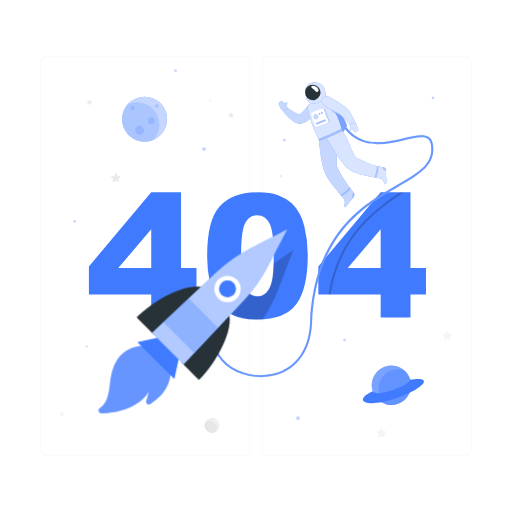
t = 0.00 s
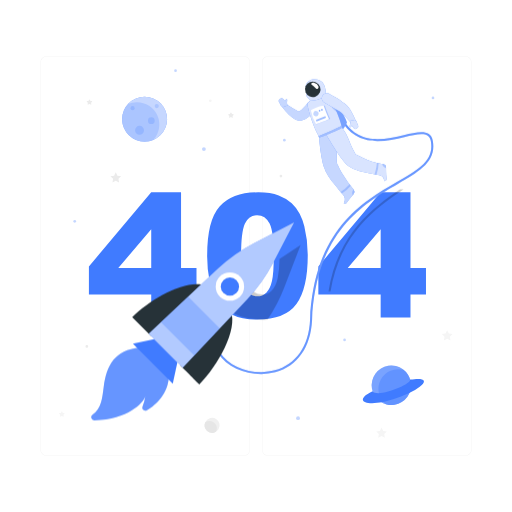
t = 0.23 s
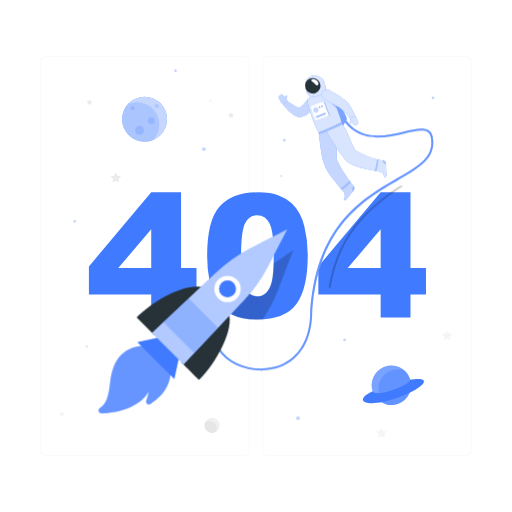
t = 0.49 s
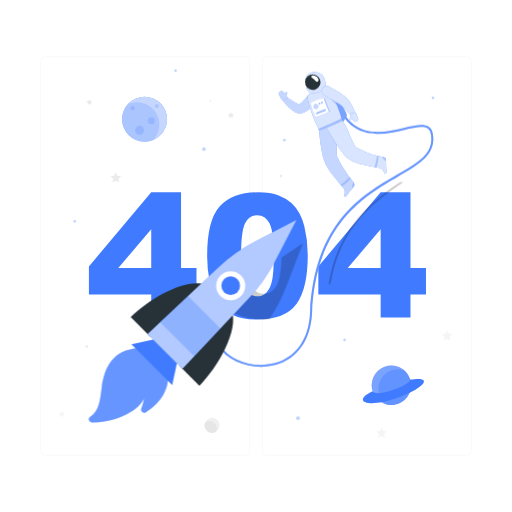
t = 0.75 s
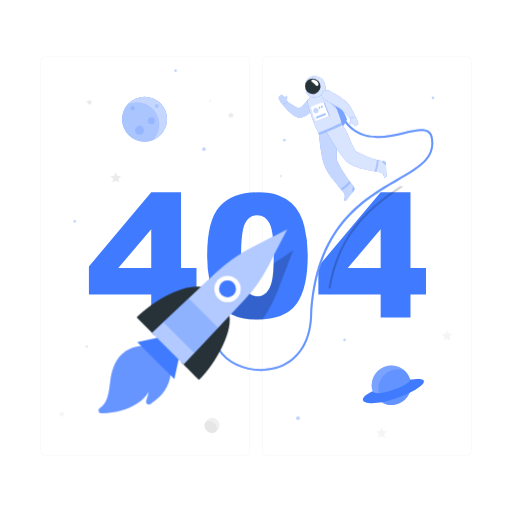
t = 1.05 s
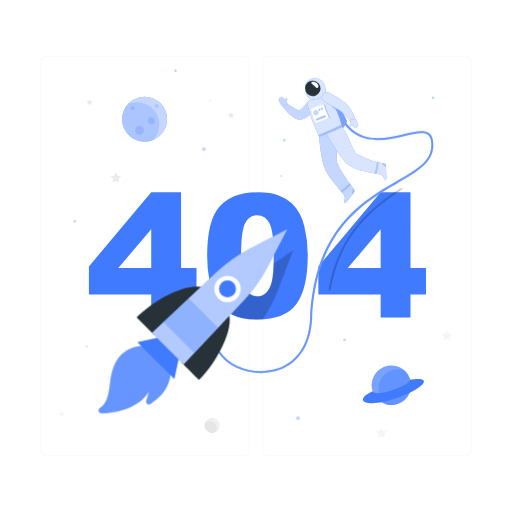
t = 1.20 s

The animated SVG that drew these frames (rendered in a browser with its animation timeline set to each time). Animation: 2 CSS @keyframes rules; one cycle of 1.50 s, repeats indefinitely.

<svg class="animated" id="freepik_stories-404-error" xmlns="http://www.w3.org/2000/svg" viewBox="0 0 500 500" version="1.1" xmlns:xlink="http://www.w3.org/1999/xlink" xmlns:svgjs="http://svgjs.com/svgjs"><style>svg#freepik_stories-404-error:not(.animated) .animable {opacity: 0;}svg#freepik_stories-404-error.animated #freepik--Astronaut--inject-1 {animation: 1.5s Infinite  linear floating;animation-delay: 0s;}svg#freepik_stories-404-error.animated #freepik--Rocket--inject-1 {animation: 1.5s Infinite  linear heartbeat;animation-delay: 0s;}            @keyframes floating {                0% {                    opacity: 1;                    transform: translateY(0px);                }                50% {                    transform: translateY(-10px);                }                100% {                    opacity: 1;                    transform: translateY(0px);                }            }                    @keyframes heartbeat {                0% {                    transform: scale(1);                }                10% {                    transform: scale(1.1);                }                30% {                    transform: scale(1);                }                40% {                    transform: scale(1);                }                50% {                    transform: scale(1.1);                }                60% {                    transform: scale(1);                }                100% {                    transform: scale(1);                }            }        </style><g id="freepik--background-complete--inject-1" class="animable" style="transform-origin: 250px 250.025px;"><path d="M238.4,445.05H45.3a5.71,5.71,0,0,1-5.71-5.71V60.66A5.71,5.71,0,0,1,45.3,55H238.4a5.71,5.71,0,0,1,5.71,5.71V439.34A5.71,5.71,0,0,1,238.4,445.05ZM45.3,55.2a5.47,5.47,0,0,0-5.46,5.46V439.34a5.47,5.47,0,0,0,5.46,5.46H238.4a5.47,5.47,0,0,0,5.46-5.46V60.66a5.47,5.47,0,0,0-5.46-5.46Z" style="fill: rgb(235, 235, 235); transform-origin: 141.85px 250.025px;" id="elzv37dp3ra2h" class="animable"></path><path d="M454.7,445.05H261.6a5.71,5.71,0,0,1-5.71-5.71V60.66A5.71,5.71,0,0,1,261.6,55H454.7a5.71,5.71,0,0,1,5.71,5.71V439.34A5.71,5.71,0,0,1,454.7,445.05ZM261.6,55.2a5.47,5.47,0,0,0-5.46,5.46V439.34a5.47,5.47,0,0,0,5.46,5.46H454.7a5.47,5.47,0,0,0,5.46-5.46V60.66a5.47,5.47,0,0,0-5.46-5.46Z" style="fill: rgb(235, 235, 235); transform-origin: 358.15px 250.025px;" id="el8u4hn80f8jr" class="animable"></path><polygon points="113.05 168.25 114.67 171.52 118.29 172.05 115.67 174.6 116.29 178.2 113.05 176.5 109.82 178.2 110.44 174.6 107.82 172.05 111.44 171.52 113.05 168.25" style="fill: rgb(235, 235, 235); transform-origin: 113.055px 173.225px;" id="elkvktvcf72jp" class="animable"></polygon><polygon points="436.7 322.48 438.32 325.76 441.94 326.29 439.32 328.83 439.94 332.44 436.7 330.74 433.47 332.44 434.09 328.83 431.47 326.29 435.09 325.76 436.7 322.48" style="fill: rgb(245, 245, 245); transform-origin: 436.705px 327.46px;" id="elbxkrq1tpoff" class="animable"></polygon><polygon points="372.6 417.57 374.22 420.84 377.83 421.37 375.21 423.92 375.83 427.52 372.6 425.82 369.37 427.52 369.98 423.92 367.37 421.37 370.98 420.84 372.6 417.57" style="fill: rgb(245, 245, 245); transform-origin: 372.6px 422.545px;" id="elt1u755wxvjq" class="animable"></polygon><path d="M225.94,110.15l.6,1.22,1.35.2a.4.4,0,0,1,.22.69l-1,.95.23,1.34a.41.41,0,0,1-.59.43l-1.2-.64-1.2.64a.41.41,0,0,1-.59-.43l.22-1.34-1-.95a.4.4,0,0,1,.23-.69l1.34-.2.6-1.22A.41.41,0,0,1,225.94,110.15Z" style="fill: rgb(235, 235, 235); transform-origin: 225.546px 112.437px;" id="elst8u1e8q2zq" class="animable"></path><path d="M60.78,402l.6,1.21,1.34.2a.41.41,0,0,1,.23.7l-1,.94.23,1.34a.41.41,0,0,1-.59.43l-1.2-.63-1.2.63a.41.41,0,0,1-.59-.43l.23-1.34-1-.94a.41.41,0,0,1,.22-.7l1.34-.2L60,402A.41.41,0,0,1,60.78,402Z" style="fill: rgb(245, 245, 245); transform-origin: 60.3893px 404.29px;" id="elgkaq4ag0yvb" class="animable"></path><path d="M87.75,97.3l.6,1.22,1.35.19a.41.41,0,0,1,.22.7l-1,1,.23,1.33a.4.4,0,0,1-.59.43l-1.2-.63-1.2.63a.4.4,0,0,1-.59-.43l.22-1.33-1-1a.41.41,0,0,1,.23-.7l1.34-.19L87,97.3A.41.41,0,0,1,87.75,97.3Z" style="fill: rgb(235, 235, 235); transform-origin: 87.3557px 99.6393px;" id="ellcep8o9yds" class="animable"></path><path d="M86.13,338.32A1.33,1.33,0,1,1,84.8,337,1.33,1.33,0,0,1,86.13,338.32Z" style="fill: rgb(235, 235, 235); transform-origin: 84.8px 338.33px;" id="elyo2aqvc3ctl" class="animable"></path><path d="M275.67,171.89a1.33,1.33,0,1,1-1.33-1.32A1.32,1.32,0,0,1,275.67,171.89Z" style="fill: rgb(235, 235, 235); transform-origin: 274.34px 171.9px;" id="elv59q50rezpd" class="animable"></path><path d="M206.71,98.4a1.33,1.33,0,1,1-1.33-1.33A1.34,1.34,0,0,1,206.71,98.4Z" style="fill: rgb(245, 245, 245); transform-origin: 205.38px 98.4px;" id="elh3caxdc28ld" class="animable"></path><g id="elbrkbj254bll"><circle cx="207.14" cy="415.38" r="7.35" style="fill: rgb(240, 240, 240); transform-origin: 207.14px 415.38px; transform: rotate(-13.28deg);" class="animable"></circle></g><path d="M204.6,411.09a7.09,7.09,0,0,0-4.19,1.36,7.34,7.34,0,0,0,10.5,9.23s0,0,0,0a7.17,7.17,0,0,0-6.31-10.58Z" style="fill: rgb(230, 230, 230); transform-origin: 205.786px 416.907px;" id="elpcioktwo6kf" class="animable"></path></g><g id="freepik--404--inject-1" class="animable" style="transform-origin: 251.415px 249.955px;"><path d="M147.68,287.64H86.83V260.17l60.85-72.34H176.8v73.9h15.09v25.91H176.8v22.48H147.68Zm0-25.91V223.89l-32.16,37.84Z" style="fill: rgb(64, 123, 255); transform-origin: 139.36px 248.975px;" id="el10d0bqjhl98" class="animable"></path><path d="M202.3,249.51q0-34.29,12.34-48t37.61-13.7q12.13,0,19.93,3a36.79,36.79,0,0,1,12.71,7.79,41.59,41.59,0,0,1,7.75,10.09,52.38,52.38,0,0,1,4.55,12.34,115.36,115.36,0,0,1,3.36,28q0,32.72-11.07,47.89t-38.13,15.18q-15.18,0-24.53-4.84a39.76,39.76,0,0,1-15.33-14.19q-4.35-6.64-6.77-18.17A124.33,124.33,0,0,1,202.3,249.51Zm33.14.08q0,23,4.05,31.37t11.77,8.41a12.34,12.34,0,0,0,8.82-3.57q3.74-3.57,5.5-11.28t1.76-24q0-23.94-4.06-32.19t-12.18-8.24q-8.28,0-12,8.41T235.44,249.59Z" style="fill: rgb(64, 123, 255); transform-origin: 251.423px 249.955px;" id="elsg2d7804gw" class="animable"></path><path d="M371.74,287.64H310.89V260.17l60.85-72.34h29.12v73.9H416v25.91H400.86v22.48H371.74Zm0-25.91V223.89l-32.15,37.84Z" style="fill: rgb(64, 123, 255); transform-origin: 363.445px 248.975px;" id="ela51z45hvd2h" class="animable"></path></g><g id="freepik--Planets--inject-1" class="animable" style="transform-origin: 247.91px 238.95px;"><g id="eljs3b3h9dbz9"><g style="opacity: 0.3; transform-origin: 247.91px 238.95px;" class="animable"><path d="M201,145.62a1.87,1.87,0,1,1-1.86-1.87A1.86,1.86,0,0,1,201,145.62Z" style="fill: rgb(64, 123, 255); transform-origin: 199.13px 145.62px;" id="elfdrw01544cd" class="animable"></path><circle cx="72.97" cy="216.13" r="1.32" style="fill: rgb(64, 123, 255); transform-origin: 72.97px 216.13px;" id="elrwkougwg7am" class="animable"></circle><circle cx="291.05" cy="408.33" r="1.89" style="fill: rgb(64, 123, 255); transform-origin: 291.05px 408.33px;" id="elp00megobvje" class="animable"></circle><circle cx="336.5" cy="332" r="1.32" style="fill: rgb(64, 123, 255); transform-origin: 336.5px 332px;" id="elmfbwha1v4pi" class="animable"></circle><path d="M424.17,95.62a1.32,1.32,0,1,1-1.32-1.32A1.32,1.32,0,0,1,424.17,95.62Z" style="fill: rgb(64, 123, 255); transform-origin: 422.85px 95.62px;" id="elnr2fs54wsgl" class="animable"></path><path d="M172.75,69a1.32,1.32,0,1,1-1.32-1.32A1.33,1.33,0,0,1,172.75,69Z" style="fill: rgb(64, 123, 255); transform-origin: 171.43px 69px;" id="elvrnhh5t1nf" class="animable"></path><circle cx="277.7" cy="136.94" r="1.32" style="fill: rgb(64, 123, 255); transform-origin: 277.7px 136.94px;" id="elpoynn6n9tuc" class="animable"></circle></g></g><circle cx="141.23" cy="116.36" r="21.91" style="fill: rgb(64, 123, 255); transform-origin: 141.23px 116.36px;" id="elnviirx8blam" class="animable"></circle><g id="ele051m34xsxt"><circle cx="141.23" cy="116.36" r="21.91" style="fill: rgb(255, 255, 255); opacity: 0.7; transform-origin: 141.23px 116.36px;" class="animable"></circle></g><g id="el7069t1mkn95"><path d="M133.68,99.83A21.84,21.84,0,0,0,125,101.6a21.92,21.92,0,0,0,24.87,34.89h0a21.92,21.92,0,0,0-16.23-36.65Z" style="fill: rgb(64, 123, 255); opacity: 0.2; transform-origin: 137.425px 119.051px;" class="animable"></path></g><g id="elcbxsx806iot"><path d="M131.5,105.62a2,2,0,1,1-2-2A2,2,0,0,1,131.5,105.62Z" style="fill: rgb(64, 123, 255); opacity: 0.2; transform-origin: 129.5px 105.62px;" class="animable"></path></g><g id="el73cgwuw9keq"><path d="M155.06,103.62a2,2,0,1,1-2-2A2,2,0,0,1,155.06,103.62Z" style="fill: rgb(64, 123, 255); opacity: 0.2; transform-origin: 153.06px 103.62px;" class="animable"></path></g><g id="elueafi3k2li"><path d="M151.06,117.9a3.28,3.28,0,1,1-3.28-3.28A3.28,3.28,0,0,1,151.06,117.9Z" style="fill: rgb(64, 123, 255); opacity: 0.2; transform-origin: 147.78px 117.9px;" class="animable"></path></g><g id="el3dphoyt980c"><path d="M140.64,127.25a4.38,4.38,0,1,1-4.38-4.38A4.38,4.38,0,0,1,140.64,127.25Z" style="fill: rgb(64, 123, 255); opacity: 0.2; transform-origin: 136.26px 127.25px;" class="animable"></path></g><g id="el5qe6vgzfqft"><circle cx="382.2" cy="376.25" r="19.23" style="fill: rgb(64, 123, 255); transform-origin: 382.2px 376.25px; transform: rotate(-76.72deg);" class="animable"></circle></g><g id="ellcqh7o48d3d"><circle cx="382.2" cy="376.25" r="19.23" style="fill: rgb(255, 255, 255); opacity: 0.3; transform-origin: 382.2px 376.25px; transform: rotate(-76.72deg);" class="animable"></circle></g><g id="elx1m9rlbh4xm"><path d="M394.33,361.34a19.22,19.22,0,0,0-17.67,33.32,19,19,0,0,0,5.53.82,19.23,19.23,0,0,0,12.14-34.14Z" style="fill: rgb(64, 123, 255); opacity: 0.4; transform-origin: 385.486px 378px;" class="animable"></path></g><path d="M363.83,382c-20.53,9.66-5.22,17.11,23.71,6.71,26.79-9.63,37-21.77,13-18C401.83,375.76,368.28,388.83,363.83,382Z" style="fill: rgb(64, 123, 255); transform-origin: 384.229px 381.874px;" id="eldonuk6zuhub" class="animable"></path></g><g id="freepik--Astronaut--inject-1" class="animable" style="transform-origin: 315.482px 224.349px;"><g id="elht6kmjl9szp"><path d="M394.1,187.83C367.21,206,332.4,230,322.79,287.64h-2.05c9.35-57,42.89-81.57,69.79-99.81Z" style="opacity: 0.2; transform-origin: 357.42px 237.735px;" class="animable"></path></g><path d="M255,368.27c-17,0-33.81-7.67-42-20.19-5.05-7.74-10.92-23.95,6.56-45.58l1.55,1.26c-12.36,15.3-14.64,30.65-6.43,43.23,10,15.3,33.59,23,53.73,17.52,20.63-5.61,33.15-23.55,34.36-49.22,4.13-87.81,50.78-114.86,84.84-134.61,21.17-12.27,36.46-21.13,33.1-39.84-.47-2.59-1.5-4.38-3.17-5.48-4.35-2.87-12.85-.88-22.69,1.41-19.31,4.5-45.75,10.66-61.5-16.13l1.73-1c15,25.53,39.57,19.8,59.32,15.2,10.29-2.39,19.17-4.46,24.24-1.13,2.15,1.41,3.47,3.64,4,6.8,3.61,20.08-13,29.72-34.05,41.92-33.67,19.52-79.77,46.25-83.85,133-1.26,26.6-14.32,45.21-35.84,51.06A52.88,52.88,0,0,1,255,368.27Z" style="fill: rgb(64, 123, 255); transform-origin: 315.482px 243.955px;" id="el65s8tv7a86u" class="animable"></path><g id="elt75at98nk5r"><path d="M255,368.27c-17,0-33.81-7.67-42-20.19-5.05-7.74-10.92-23.95,6.56-45.58l1.55,1.26c-12.36,15.3-14.64,30.65-6.43,43.23,10,15.3,33.59,23,53.73,17.52,20.63-5.61,33.15-23.55,34.36-49.22,4.13-87.81,50.78-114.86,84.84-134.61,21.17-12.27,36.46-21.13,33.1-39.84-.47-2.59-1.5-4.38-3.17-5.48-4.35-2.87-12.85-.88-22.69,1.41-19.31,4.5-45.75,10.66-61.5-16.13l1.73-1c15,25.53,39.57,19.8,59.32,15.2,10.29-2.39,19.17-4.46,24.24-1.13,2.15,1.41,3.47,3.64,4,6.8,3.61,20.08-13,29.72-34.05,41.92-33.67,19.52-79.77,46.25-83.85,133-1.26,26.6-14.32,45.21-35.84,51.06A52.88,52.88,0,0,1,255,368.27Z" style="fill: rgb(255, 255, 255); opacity: 0.2; transform-origin: 315.482px 243.955px;" class="animable"></path></g><path d="M312.76,97a46.05,46.05,0,0,1,13.58,2.13s11,18.77,12.3,23.07c-.46,4.24-7.61,11.19-7.61,11.19Z" style="fill: rgb(64, 123, 255); transform-origin: 325.7px 115.195px;" id="eli0jsok9nfrr" class="animable"></path><g id="elcrq2epfiw8b"><path d="M312.76,97a46.05,46.05,0,0,1,13.58,2.13s11,18.77,12.3,23.07c-.46,4.24-7.61,11.19-7.61,11.19Z" style="fill: rgb(255, 255, 255); opacity: 0.3; transform-origin: 325.7px 115.195px;" class="animable"></path></g><path d="M345.34,188.13a141.41,141.41,0,0,1-11.56-16.38q-1.26-2.17-2.39-4.42c-.43-.85-.84-1.7-1.24-2.56a10.76,10.76,0,0,1-1.21-2.69c-1.2-12.67,3.14-22-1-32.17l-16.48,6.44s1.4,18.12,4.6,29c2,6.73,6.48,12.55,10.81,17.94,1.35,1.68,2.65,3.41,4,5.1s2.71,3.06,4,4.65c1.95,2.41,2.59,4.72,1.12,7.56l-.25.45c-.42.74,1.54,1.58,2.78,0,2-2.58,1.72-2.42,3.46-4.62,1.06-1.33,2.27-2.78,3.32-4A3.37,3.37,0,0,0,345.34,188.13Z" style="fill: rgb(64, 123, 255); transform-origin: 328.778px 165.928px;" id="elkkfq69w0fv" class="animable"></path><g id="eldv4ewxbkon"><path d="M345.34,188.13a141.41,141.41,0,0,1-11.56-16.38q-1.26-2.17-2.39-4.42c-.43-.85-.84-1.7-1.24-2.56a10.76,10.76,0,0,1-1.21-2.69c-1.2-12.67,3.14-22-1-32.17l-16.48,6.44s1.4,18.12,4.6,29c2,6.73,6.48,12.55,10.81,17.94,1.35,1.68,2.65,3.41,4,5.1s2.71,3.06,4,4.65c1.95,2.41,2.59,4.72,1.12,7.56l-.25.45c-.42.74,1.54,1.58,2.78,0,2-2.58,1.72-2.42,3.46-4.62,1.06-1.33,2.27-2.78,3.32-4A3.37,3.37,0,0,0,345.34,188.13Z" style="fill: rgb(255, 255, 255); opacity: 0.7; transform-origin: 328.778px 165.928px;" class="animable"></path></g><g id="eltp283tin6bc"><path d="M341.31,182.92a54.69,54.69,0,0,1-8.66,7.52c.43.48.85,1,1.28,1.46a43.92,43.92,0,0,0,8.5-7.51Z" style="fill: rgb(64, 123, 255); opacity: 0.3; transform-origin: 337.54px 187.41px;" class="animable"></path></g><g id="ela54p475wpke"><path d="M345.34,188.13l-.12-.14a5.18,5.18,0,0,0-1.27,3.17,5,5,0,0,0,.38,2.35l.95-1.13A3.37,3.37,0,0,0,345.34,188.13Z" style="fill: rgb(64, 123, 255); opacity: 0.3; transform-origin: 344.999px 190.75px;" class="animable"></path></g><path d="M308.84,109a35.38,35.38,0,0,1-6.37,7.19,23.27,23.27,0,0,1-4.42,3,19,19,0,0,1-2.58,1.09l-.68.22-.22.06-.47.13a5.93,5.93,0,0,1-.88.14,7.55,7.55,0,0,1-2.51-.23,12.24,12.24,0,0,1-2.94-1.27,25,25,0,0,1-2.15-1.41,40.31,40.31,0,0,1-3.58-3,53.16,53.16,0,0,1-6-6.74,2.51,2.51,0,0,1,3.35-3.62l.08,0c2.36,1.5,4.74,3.08,7.06,4.49,1.18.69,2.32,1.39,3.45,1.93a15.29,15.29,0,0,0,1.59.72,3.12,3.12,0,0,0,1.07.26c.06,0,0-.07-.37-.06a2.93,2.93,0,0,0-.35,0l-.22.05,0,0,.33-.17a13.53,13.53,0,0,0,1.29-.79,18.4,18.4,0,0,0,2.5-2.12,63.62,63.62,0,0,0,4.9-5.79l0,0a5,5,0,0,1,8,5.93Z" style="fill: rgb(64, 123, 255); transform-origin: 292.498px 111.132px;" id="elj9xy64u2ifc" class="animable"></path><g id="elxzyaxaikd1"><path d="M308.84,109a35.38,35.38,0,0,1-6.37,7.19,23.27,23.27,0,0,1-4.42,3,19,19,0,0,1-2.58,1.09l-.68.22-.22.06-.47.13a5.93,5.93,0,0,1-.88.14,7.55,7.55,0,0,1-2.51-.23,12.24,12.24,0,0,1-2.94-1.27,25,25,0,0,1-2.15-1.41,40.31,40.31,0,0,1-3.58-3,53.16,53.16,0,0,1-6-6.74,2.51,2.51,0,0,1,3.35-3.62l.08,0c2.36,1.5,4.74,3.08,7.06,4.49,1.18.69,2.32,1.39,3.45,1.93a15.29,15.29,0,0,0,1.59.72,3.12,3.12,0,0,0,1.07.26c.06,0,0-.07-.37-.06a2.93,2.93,0,0,0-.35,0l-.22.05,0,0,.33-.17a13.53,13.53,0,0,0,1.29-.79,18.4,18.4,0,0,0,2.5-2.12,63.62,63.62,0,0,0,4.9-5.79l0,0a5,5,0,0,1,8,5.93Z" style="fill: rgb(255, 255, 255); opacity: 0.7; transform-origin: 292.498px 111.132px;" class="animable"></path></g><path d="M272.29,102.42l1.17,2s.89,2.62,2.68,3.1l4.86-1.57-.25-.41h0c-.62-.94-.55-2.77-.34-4.29s-.57-1.57-1.15-1.19a3.82,3.82,0,0,0-.84,1.65,7.77,7.77,0,0,0-.79-.93l-1.48-1.48a1.72,1.72,0,0,0-2.34-.06l-1.2,1.07A1.71,1.71,0,0,0,272.29,102.42Z" style="fill: rgb(64, 123, 255); transform-origin: 276.531px 103.165px;" id="el410o98cztmh" class="animable"></path><g id="elh2dh5wuw525"><path d="M272.29,102.42l1.17,2s.89,2.62,2.68,3.1l4.86-1.57-.25-.41h0c-.62-.94-.55-2.77-.34-4.29s-.57-1.57-1.15-1.19a3.82,3.82,0,0,0-.84,1.65,7.77,7.77,0,0,0-.79-.93l-1.48-1.48a1.72,1.72,0,0,0-2.34-.06l-1.2,1.07A1.71,1.71,0,0,0,272.29,102.42Z" style="fill: rgb(255, 255, 255); opacity: 0.7; transform-origin: 276.531px 103.165px;" class="animable"></path></g><path d="M317.67,95.22a59.64,59.64,0,0,0-15.34,6.47,4.32,4.32,0,0,0-1.94,4.53c1.93,9.44,6.32,22.08,11.06,30.13l22.11-9.15c.15-3.9-5.22-16.52-10.69-28.72C321.89,96.29,320,94.66,317.67,95.22Z" style="fill: rgb(64, 123, 255); transform-origin: 316.932px 115.729px;" id="elu8p045pg5oq" class="animable"></path><g id="el4q9r02tr5je"><path d="M317.67,95.22a59.64,59.64,0,0,0-15.34,6.47,4.32,4.32,0,0,0-1.94,4.53c1.93,9.44,6.32,22.08,11.06,30.13l22.11-9.15c.15-3.9-5.22-16.52-10.69-28.72C321.89,96.29,320,94.66,317.67,95.22Z" style="fill: rgb(255, 255, 255); opacity: 0.8; transform-origin: 316.932px 115.729px;" class="animable"></path></g><g id="el0xx1d6g3p6a"><path d="M326.3,106.21l-4.39-1.47c1,2.57,4.53,5.82,7,7.73C328.11,110.47,327.22,108.37,326.3,106.21Z" style="fill: rgb(64, 123, 255); opacity: 0.3; transform-origin: 325.41px 108.605px;" class="animable"></path></g><path d="M316.22,85.32c-1.83-3.48-5.78-5.23-10.52-4.84-4,.34-7.54,4.42-7.12,6.62S302.36,90.24,303,91l-2.77,2a3,3,0,0,0-.6,4.29c1.17,1.48,2.71,3,3.6,4.12,7.66-.2,13.33-3.12,15.38-5.93C317.84,91.92,318,88.78,316.22,85.32Z" style="fill: rgb(64, 123, 255); transform-origin: 308.578px 90.9182px;" id="elcneeyya06g" class="animable"></path><g id="elwr6adk2g91m"><path d="M316.22,85.32c-1.83-3.48-5.78-5.23-10.52-4.84-4,.34-7.54,4.42-7.12,6.62S302.36,90.24,303,91l-2.77,2a3,3,0,0,0-.6,4.29c1.17,1.48,2.71,3,3.6,4.12,7.66-.2,13.33-3.12,15.38-5.93C317.84,91.92,318,88.78,316.22,85.32Z" style="fill: rgb(255, 255, 255); opacity: 0.8; transform-origin: 308.578px 90.9182px;" class="animable"></path></g><path d="M312.46,87.48a7.57,7.57,0,1,1-9.81-4.3A7.58,7.58,0,0,1,312.46,87.48Z" style="fill: rgb(38, 50, 56); transform-origin: 305.407px 90.2315px;" id="elojpmyzit3lf" class="animable"></path><path d="M377.39,177.6c-.11-3.29-.26-3-.35-5.77-.06-1.7-.07-3.59-.08-5.22a3.36,3.36,0,0,0-2.7-3.28c-1.32-.27-2.65-.52-4-.8-1.73-.37-3.44-.77-5.13-1.26-1.32-.38-2.62-.8-3.91-1.27s-2.74-1-4.08-1.62c-1.58-.67-3.14-1.39-4.68-2.14-1.73-.82-3.44-1.68-5.15-2.55-6.58-10.89-6.72-18.07-13.78-26.49l-15.16,6.86s11.14,19.76,18.72,28.14c4.37,4.82,11.22,7,17.33,8.58,4.41,1.13,8.88,2,13.35,2.83,1.74.32,3.63.44,5.13,1.48a5.74,5.74,0,0,1,2.14,3.45q.1.42.18.84C375.41,180.22,377.46,179.58,377.39,177.6Z" style="fill: rgb(64, 123, 255); transform-origin: 347.881px 153.47px;" id="elrv2db5rdju" class="animable"></path><g id="el0evff8q9cgat"><path d="M377.39,177.6c-.11-3.29-.26-3-.35-5.77-.06-1.7-.07-3.59-.08-5.22a3.36,3.36,0,0,0-2.7-3.28c-1.32-.27-2.65-.52-4-.8-1.73-.37-3.44-.77-5.13-1.26-1.32-.38-2.62-.8-3.91-1.27s-2.74-1-4.08-1.62c-1.58-.67-3.14-1.39-4.68-2.14-1.73-.82-3.44-1.68-5.15-2.55-6.58-10.89-6.72-18.07-13.78-26.49l-15.16,6.86s11.14,19.76,18.72,28.14c4.37,4.82,11.22,7,17.33,8.58,4.41,1.13,8.88,2,13.35,2.83,1.74.32,3.63.44,5.13,1.48a5.74,5.74,0,0,1,2.14,3.45q.1.42.18.84C375.41,180.22,377.46,179.58,377.39,177.6Z" style="fill: rgb(255, 255, 255); opacity: 0.8; transform-origin: 347.881px 153.47px;" class="animable"></path></g><g id="elayrzyqnbful"><path d="M369.7,162.4c-.6-.13-1.2-.26-1.81-.41.05,3.46-1.57,9.42-2.16,11.23l1.9.36A38.11,38.11,0,0,0,369.7,162.4Z" style="fill: rgb(64, 123, 255); opacity: 0.3; transform-origin: 367.715px 167.785px;" class="animable"></path></g><g id="elinezxlltv6"><path d="M377,166.61a3.36,3.36,0,0,0-2.69-3.28l-1-.19a4.58,4.58,0,0,0,1.63,2.9,5.09,5.09,0,0,0,2,1.14C377,167,377,166.8,377,166.61Z" style="fill: rgb(64, 123, 255); opacity: 0.3; transform-origin: 375.155px 165.16px;" class="animable"></path></g><path d="M311.05,87.54c.4,1.52-1.3,3.11-2.65,1.8a30.83,30.83,0,0,0-4.12-3.69c-1.39-.87.46-2.39,2.65-1.8A5.94,5.94,0,0,1,311.05,87.54Z" style="fill: rgb(255, 255, 255); transform-origin: 307.454px 86.7717px;" id="elbnn2yiaw3x7" class="animable"></path><path d="M311.16,135.86c-.7.26.58,1.46.58,1.46s14-4.79,22.5-9.72a1.88,1.88,0,0,0-.68-1.58A216,216,0,0,1,311.16,135.86Z" style="fill: rgb(64, 123, 255); transform-origin: 322.598px 131.67px;" id="eltbsnhptztdp" class="animable"></path><g id="elj7q1x53ztpk"><path d="M311.16,135.86c-.7.26.58,1.46.58,1.46s14-4.79,22.5-9.72a1.88,1.88,0,0,0-.68-1.58A216,216,0,0,1,311.16,135.86Z" style="fill: rgb(255, 255, 255); opacity: 0.5; transform-origin: 322.598px 131.67px;" class="animable"></path></g><path d="M321.46,94.56c2.76,1.4,5.35,2.87,8,4.5,1.29.82,2.57,1.65,3.84,2.55s2.53,1.82,3.8,2.86l.47.39.59.54a12.74,12.74,0,0,1,1,1c.32.35.59.69.85,1s.54.68.77,1a43.8,43.8,0,0,1,2.58,4,59.05,59.05,0,0,1,4,8.35,2.52,2.52,0,0,1-4.19,2.62l-.05-.06c-2-2.13-3.93-4.37-5.87-6.46s-3.91-4.21-5.54-5.14c-2.27-1.41-4.8-2.82-7.31-4.2l-7.56-4.2h0a5,5,0,0,1,4.68-8.84Z" style="fill: rgb(64, 123, 255); transform-origin: 330.851px 109.024px;" id="el8968nw8s4nv" class="animable"></path><g id="ela0yq0utq1h"><path d="M321.46,94.56c2.76,1.4,5.35,2.87,8,4.5,1.29.82,2.57,1.65,3.84,2.55s2.53,1.82,3.8,2.86l.47.39.59.54a12.74,12.74,0,0,1,1,1c.32.35.59.69.85,1s.54.68.77,1a43.8,43.8,0,0,1,2.58,4,59.05,59.05,0,0,1,4,8.35,2.52,2.52,0,0,1-4.19,2.62l-.05-.06c-2-2.13-3.93-4.37-5.87-6.46s-3.91-4.21-5.54-5.14c-2.27-1.41-4.8-2.82-7.31-4.2l-7.56-4.2h0a5,5,0,0,1,4.68-8.84Z" style="fill: rgb(255, 255, 255); opacity: 0.8; transform-origin: 330.851px 109.024px;" class="animable"></path></g><path d="M349.73,125.74l-.85-2.13s-.47-2.72-2.16-3.48l-5,.79.17.44h0c.46,1,.11,2.83-.34,4.29s.31,1.65.95,1.36c.36-.16.71-.81,1.09-1.5a8.46,8.46,0,0,0,.63,1l1.23,1.69a1.72,1.72,0,0,0,2.3.44l1.36-.87A1.7,1.7,0,0,0,349.73,125.74Z" style="fill: rgb(64, 123, 255); transform-origin: 345.632px 124.516px;" id="elnaslgi75xud" class="animable"></path><g id="elw9yqvstsef"><path d="M349.73,125.74l-.85-2.13s-.47-2.72-2.16-3.48l-5,.79.17.44h0c.46,1,.11,2.83-.34,4.29s.31,1.65.95,1.36c.36-.16.71-.81,1.09-1.5a8.46,8.46,0,0,0,.63,1l1.23,1.69a1.72,1.72,0,0,0,2.3.44l1.36-.87A1.7,1.7,0,0,0,349.73,125.74Z" style="fill: rgb(255, 255, 255); opacity: 0.8; transform-origin: 345.632px 124.516px;" class="animable"></path></g><g id="elyt2xlwd9u6l"><path d="M317.24,106.06l-1.22.1-7.49,18.08a4,4,0,0,0,1.22-.1s9.76-3.64,12.71-5C320.48,115.05,317.24,106.06,317.24,106.06Z" style="fill: rgb(64, 123, 255); opacity: 0.3; transform-origin: 315.495px 115.155px;" class="animable"></path></g><path d="M303.57,110.8a43.41,43.41,0,0,0,5,13.44c3.66-1.26,9.76-3.64,12.72-5A135.36,135.36,0,0,1,316,106.16C312.87,106.37,306,109,303.57,110.8Z" style="fill: rgb(255, 255, 255); transform-origin: 312.43px 115.2px;" id="el9u21sxpc43g" class="animable"></path><g id="ely5vs06fozm"><path d="M311,114.71a2.58,2.58,0,1,1-1.73-3.21A2.58,2.58,0,0,1,311,114.71Z" style="fill: rgb(64, 123, 255); opacity: 0.3; transform-origin: 308.528px 113.971px;" class="animable"></path></g><g id="elvu3gy571z3e"><path d="M312.91,111.27a.85.85,0,1,1-.56-1A.84.84,0,0,1,312.91,111.27Z" style="fill: rgb(64, 123, 255); opacity: 0.6; transform-origin: 312.083px 111.077px;" class="animable"></path></g><g id="elrvn3ti7cvgg"><path d="M315.15,110.4a.85.85,0,1,1-1.62-.49.84.84,0,0,1,1.05-.56A.85.85,0,0,1,315.15,110.4Z" style="fill: rgb(64, 123, 255); opacity: 0.6; transform-origin: 314.325px 110.197px;" class="animable"></path></g><g id="elt0vzq5ijl38"><polygon points="318.29 118.19 309.04 121.84 308.49 120.02 317.73 116.37 318.29 118.19" style="fill: rgb(64, 123, 255); opacity: 0.5; transform-origin: 313.39px 119.105px;" class="animable"></polygon></g></g><g id="freepik--Rocket--inject-1" class="animable animator-active" style="transform-origin: 191.359px 313.79px;"><g id="elkcx996gmznl"><path d="M267.26,257.17a94,94,0,0,1-1.68,17.35q-1.77,7.71-5.5,11.28a12.3,12.3,0,0,1-8.81,3.57q-7.71,0-11.77-8.41a23.79,23.79,0,0,1-1.21-3.11,144.31,144.31,0,0,0-15.92,16l-5.31,6.26a38.62,38.62,0,0,0,9.77,7.19q9.34,4.83,24.52,4.84c1.78,0,3.5-.05,5.17-.15a143.39,143.39,0,0,0,15.1-29l14.85-38.72Z" style="opacity: 0.2; transform-origin: 251.765px 278.205px;" class="animable"></path></g><path d="M133.39,310l17.5,17.5,49-46.17C183,274.88,150.16,293.19,133.39,310Z" style="fill: rgb(38, 50, 56); transform-origin: 166.64px 303.752px;" id="elzu5y72s9pse" class="animable"></path><path d="M194.42,371c-5.59-5.6-17.5-17.5-17.5-17.5l46.17-49C229.5,321.35,211.19,354.22,194.42,371Z" style="fill: rgb(38, 50, 56); transform-origin: 200.66px 337.75px;" id="el3y2pyqojviz" class="animable"></path><path d="M261.4,260.7l19.09-36.81L243.68,243a144.22,144.22,0,0,0-32.44,23l-62.75,59.07,30.83,30.83,59.07-62.75A144.22,144.22,0,0,0,261.4,260.7Z" style="fill: rgb(64, 123, 255); transform-origin: 214.49px 289.895px;" id="elni74rlbtx5s" class="animable"></path><g id="elfchmr9ec82t"><path d="M261.4,260.7l19.09-36.81L243.68,243a144.22,144.22,0,0,0-32.44,23l-62.75,59.07,30.83,30.83,59.07-62.75A144.22,144.22,0,0,0,261.4,260.7Z" style="fill: rgb(255, 255, 255); opacity: 0.6; transform-origin: 214.49px 289.895px;" class="animable"></path></g><circle cx="222.2" cy="282.18" r="12.9" style="fill: rgb(255, 255, 255); transform-origin: 222.2px 282.18px;" id="elw41fup56m5j" class="animable"></circle><circle cx="222.2" cy="282.18" r="8.29" style="fill: rgb(64, 123, 255); transform-origin: 222.2px 282.18px;" id="elr1l3z4ya9" class="animable"></circle><g id="elelk5vnca4e"><polygon points="189.75 344.82 159.56 314.63 184.28 291.37 213.01 320.11 189.75 344.82" style="fill: rgb(64, 123, 255); opacity: 0.3; transform-origin: 186.285px 318.095px;" class="animable"></polygon></g><path d="M140.22,337.62c-22.6,1.83-30.09,16.3-32.65,35.53-1.3,9.81-1.88,19.74-10.11,25.48a2.77,2.77,0,0,0,1.63,5.06c30.34-.95,44.49-15.8,46.27-22a43.06,43.06,0,0,1-2.49,9.47,2.76,2.76,0,0,0,4,3.39c8.51-5.33,19.19-15.15,19.9-31.08C160.51,354.6,140.22,337.62,140.22,337.62Z" style="fill: rgb(64, 123, 255); transform-origin: 131.509px 370.655px;" id="elizwh3rifv9" class="animable"></path><g id="el4uwj7opz13v"><path d="M140.22,337.62c-22.6,1.83-30.09,16.3-32.65,35.53-1.3,9.81-1.88,19.74-10.11,25.48a2.77,2.77,0,0,0,1.63,5.06c30.34-.95,44.49-15.8,46.27-22a43.06,43.06,0,0,1-2.49,9.47,2.76,2.76,0,0,0,4,3.39c8.51-5.33,19.19-15.15,19.9-31.08C160.51,354.6,140.22,337.62,140.22,337.62Z" style="fill: rgb(255, 255, 255); opacity: 0.2; transform-origin: 131.509px 370.655px;" class="animable"></path></g><polygon points="170.28 370.3 134.08 334.1 153.36 329.93 174.45 351.02 170.28 370.3" style="fill: rgb(64, 123, 255); transform-origin: 154.265px 350.115px;" id="el9ddpxujk2ur" class="animable"></polygon></g><defs>     <filter id="active" height="200%">         <feMorphology in="SourceAlpha" result="DILATED" operator="dilate" radius="2"></feMorphology>                <feFlood flood-color="#32DFEC" flood-opacity="1" result="PINK"></feFlood>        <feComposite in="PINK" in2="DILATED" operator="in" result="OUTLINE"></feComposite>        <feMerge>            <feMergeNode in="OUTLINE"></feMergeNode>            <feMergeNode in="SourceGraphic"></feMergeNode>        </feMerge>    </filter>    <filter id="hover" height="200%">        <feMorphology in="SourceAlpha" result="DILATED" operator="dilate" radius="2"></feMorphology>                <feFlood flood-color="#ff0000" flood-opacity="0.5" result="PINK"></feFlood>        <feComposite in="PINK" in2="DILATED" operator="in" result="OUTLINE"></feComposite>        <feMerge>            <feMergeNode in="OUTLINE"></feMergeNode>            <feMergeNode in="SourceGraphic"></feMergeNode>        </feMerge>            <feColorMatrix type="matrix" values="0   0   0   0   0                0   1   0   0   0                0   0   0   0   0                0   0   0   1   0 "></feColorMatrix>    </filter></defs></svg>